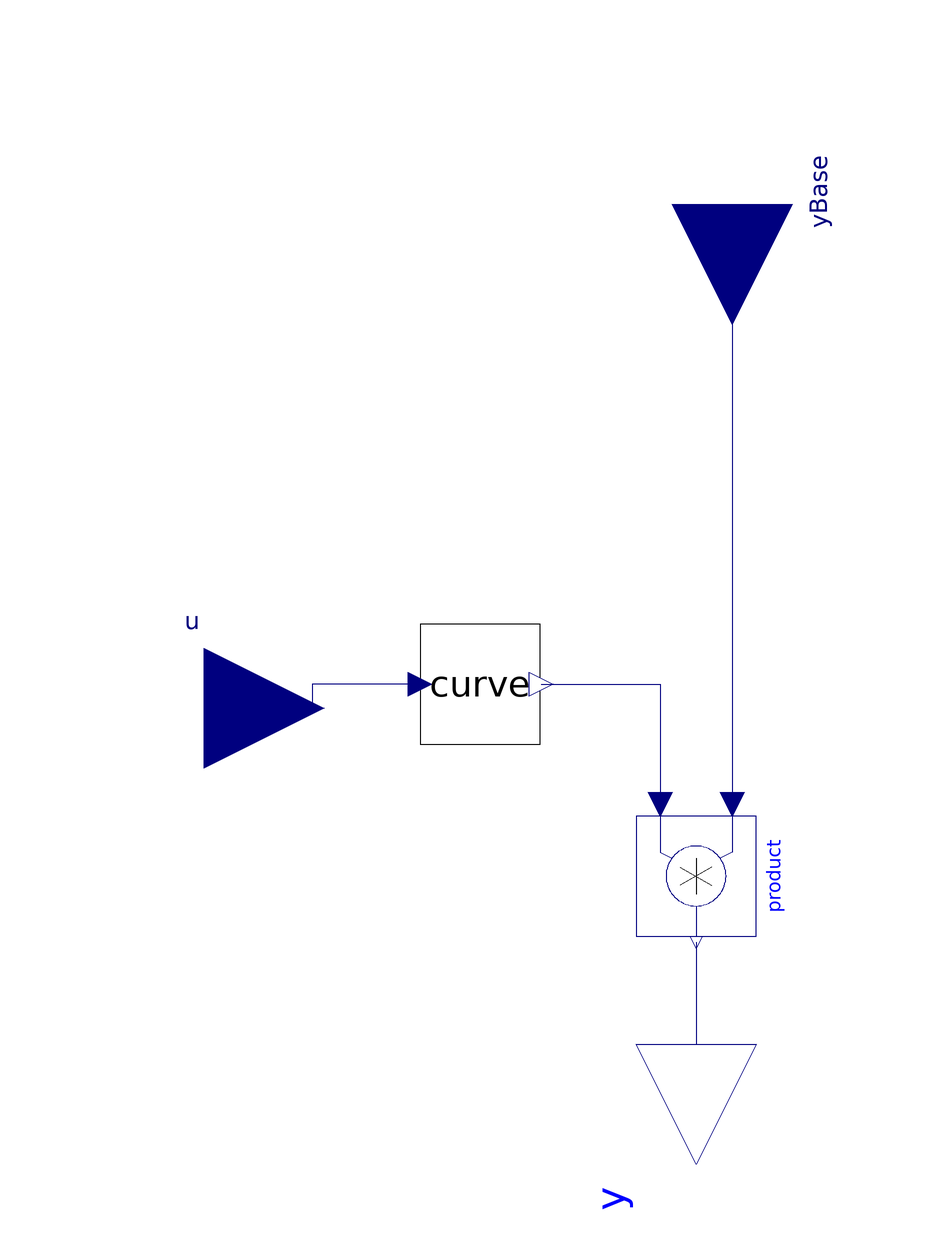

The Modelica model whose source follows is shown above as a component diagram (icons at their Placement, wires along their Line points).

model CurveValue
      "calculate multiplication factor from function defined by curve"
      extends PhysiolibraryOld.Interfaces.BaseFactorIcon4;
      PhysiolibraryOld.Interfaces.RealInput_ u annotation (Placement(
            transformation(extent={{-102,-24},{-62,16}}), iconTransformation(
              extent={{-108,-10},{-88,10}})));
      parameter Real[:, 3] data;
      PhysiolibraryOld.Curves.Curve curve(
        x=data[:, 1],
        y=data[:, 2],
        slope=data[:, 3])
        annotation (Placement(transformation(extent={{-46,-10},{-26,10}})));
      Modelica.Blocks.Math.Product product annotation(Placement(transformation(extent = {{-10, -10}, {10, 10}}, rotation = 270, origin = {0, -32})));
      Real effect;
    equation
      effect = curve.val;
      connect(curve.u, u) annotation(Line(points = {{-46, 0}, {-64, 0}, {-64, -4}, {-82, -4}}, color = {0, 0, 127}, smooth = Smooth.None));
      connect(yBase, product.u1) annotation(Line(points = {{6, 80}, {6, 30}, {6, -20}, {6, -20}}, color = {0, 0, 127}, smooth = Smooth.None));
      connect(curve.val, product.u2) annotation(Line(points = {{-25.8, 0}, {-6, 0}, {-6, -20}}, color = {0, 0, 127}, smooth = Smooth.None));
      connect(product.y, y) annotation(Line(points = {{-2.02067e-015, -43}, {-2.02067e-015, -55.5}, {0, -55.5}, {0, -60}}, color = {0, 0, 127}, smooth = Smooth.None));
      annotation(Diagram(coordinateSystem(preserveAspectRatio = true, extent = {{-100, -100}, {100, 100}}), graphics), Documentation(revisions = "<html>
      <p><i>2009-2010</i></p>
      <p>Marek Matejak, Charles University, Prague, Czech Republic </p>
      </html>"));
    end CurveValue;